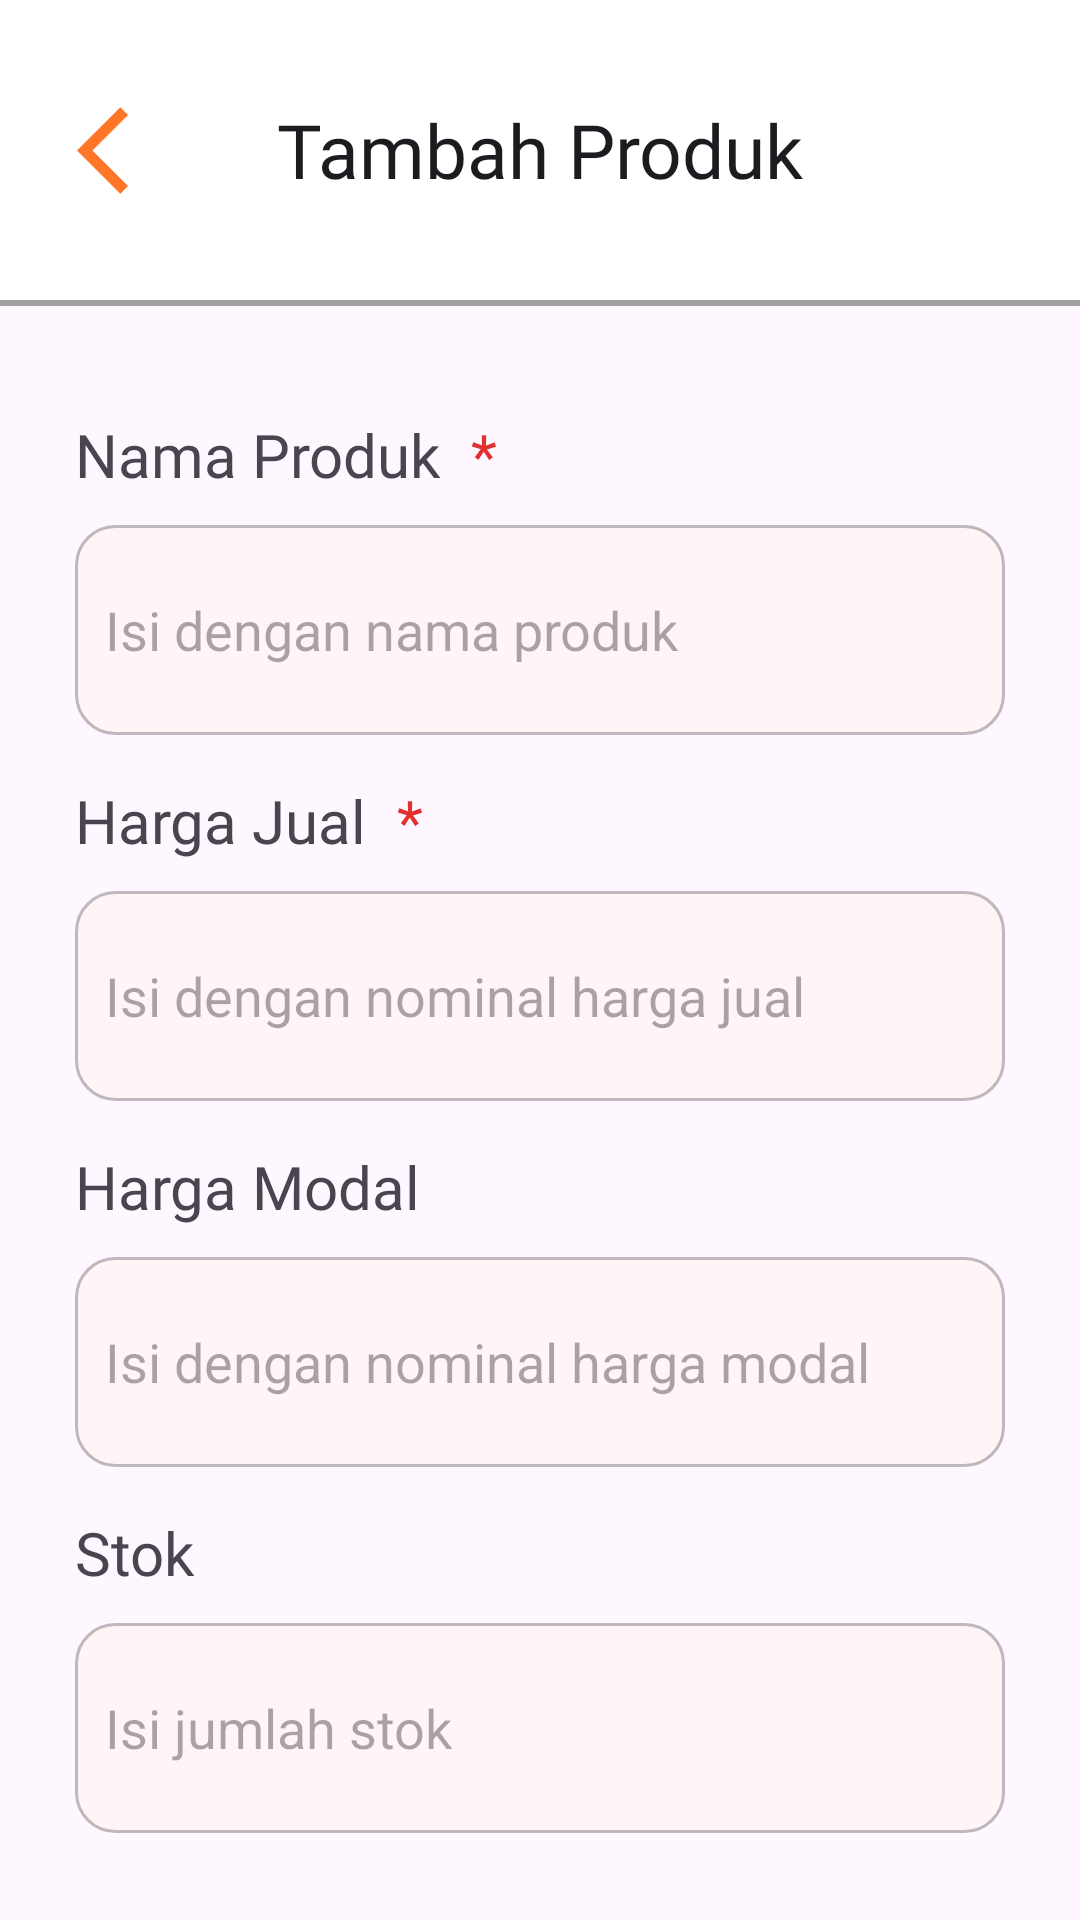

Layout XML and referenced resources for this Android screen:
<!-- AndroidManifest.xml: application theme Theme.TokoLia -->
<!-- res/layout/activity_tambah_produk.xml -->
<?xml version="1.0" encoding="utf-8"?>
<androidx.constraintlayout.widget.ConstraintLayout xmlns:android="http://schemas.android.com/apk/res/android"
    xmlns:app="http://schemas.android.com/apk/res-auto"
    xmlns:tools="http://schemas.android.com/tools"
    android:layout_width="match_parent"
    android:layout_height="match_parent"
    tools:context=".TambahProduk">

    <com.google.android.material.appbar.AppBarLayout
        android:id="@+id/appBarLayout4"
        android:layout_width="match_parent"
        android:layout_height="wrap_content"
        app:layout_constraintEnd_toEndOf="parent"
        app:layout_constraintStart_toStartOf="parent"
        app:layout_constraintTop_toTopOf="parent">

        <com.google.android.material.appbar.MaterialToolbar
            android:id="@+id/produkToolbar"
            android:layout_width="match_parent"
            android:layout_height="100dp"
            android:background="?attr/colorOnPrimary"
            android:minHeight="?attr/actionBarSize"
            android:paddingStart="15dp"
            android:theme="?attr/actionBarTheme"
            app:buttonGravity="center_vertical"
            app:navigationIcon="@drawable/baseline_arrow_back_ios_24"
            app:title="Tambah Produk"
            app:titleCentered="true"
            app:titleTextAppearance="@style/TextAppearance.AppCompat.Widget.ActionBar.Title2" />

    </com.google.android.material.appbar.AppBarLayout>

    <View
        android:id="@+id/view2"
        style="@style/Divider"
        android:background="@color/divider"
        app:layout_constraintEnd_toEndOf="parent"
        app:layout_constraintStart_toStartOf="parent"
        app:layout_constraintTop_toBottomOf="@+id/appBarLayout4" />

    <LinearLayout
        android:layout_width="match_parent"
        android:layout_height="wrap_content"
        android:orientation="vertical"
        android:paddingHorizontal="25dp"
        android:paddingTop="30dp"
        app:layout_constraintEnd_toEndOf="parent"
        app:layout_constraintStart_toStartOf="parent"
        app:layout_constraintTop_toBottomOf="@+id/appBarLayout4">

        <LinearLayout
            android:layout_width="wrap_content"
            android:layout_height="wrap_content"
            android:orientation="horizontal">

            <TextView
                android:id="@+id/textView9"
                android:layout_width="wrap_content"
                android:layout_height="wrap_content"
                android:layout_marginTop="8dp"
                android:layout_marginEnd="10dp"
                android:layout_marginBottom="10dp"
                android:layout_weight="1"
                android:fontFamily="@font/poppins_medium"
                android:text="Nama Produk"
                android:textSize="20sp" />

            <TextView
                android:id="@+id/textView13"
                android:layout_width="wrap_content"
                android:layout_height="wrap_content"
                android:layout_marginTop="8dp"
                android:layout_weight="1"
                android:fontFamily="@font/poppins_medium"
                android:text="*"
                android:textColor="@color/redish"
                android:textSize="20sp" />

        </LinearLayout>

        <EditText
            android:id="@+id/editTextNamaProduk"
            android:layout_width="match_parent"
            android:layout_height="70dp"
            android:layout_weight="1"
            android:background="@drawable/background_recycler"
            android:ems="10"
            android:hint="Isi dengan nama produk"
            android:inputType="text"
            android:paddingStart="10dp" />

        <LinearLayout
            android:layout_width="wrap_content"
            android:layout_height="match_parent"
            android:orientation="horizontal">

            <TextView
                android:id="@+id/textView15"
                android:layout_width="wrap_content"
                android:layout_height="wrap_content"
                android:layout_marginTop="15dp"
                android:layout_marginEnd="10dp"
                android:layout_marginBottom="10dp"
                android:layout_weight="1"
                android:fontFamily="@font/poppins_medium"
                android:text="Harga Jual"
                android:textSize="20sp" />

            <TextView
                android:id="@+id/textView16"
                android:layout_width="wrap_content"
                android:layout_height="wrap_content"
                android:layout_marginTop="15dp"
                android:layout_weight="1"
                android:fontFamily="@font/poppins_medium"
                android:text="*"
                android:textColor="@color/redish"
                android:textSize="20sp" />
        </LinearLayout>

        <EditText
            android:id="@+id/editNumberHargaJual"
            android:layout_width="match_parent"
            android:layout_height="70dp"
            android:background="@drawable/background_recycler"
            android:ems="10"
            android:hint="Isi dengan nominal harga jual"
            android:inputType="number"
            android:paddingStart="10dp" />

        <TextView
            android:id="@+id/textView19"
            android:layout_width="match_parent"
            android:layout_height="wrap_content"
            android:layout_marginTop="15dp"
            android:layout_marginBottom="10dp"
            android:fontFamily="@font/poppins_medium"
            android:text="Harga Modal"
            android:textSize="20sp" />

        <EditText
            android:id="@+id/editNumberHargaModal"
            android:layout_width="match_parent"
            android:layout_height="70dp"
            android:background="@drawable/background_recycler"
            android:ems="10"
            android:hint="Isi dengan nominal harga modal"
            android:inputType="number"
            android:paddingStart="10dp" />

        <TextView
            android:id="@+id/textView17"
            android:layout_width="match_parent"
            android:layout_height="wrap_content"
            android:layout_marginTop="15dp"
            android:layout_marginBottom="10dp"
            android:fontFamily="@font/poppins_medium"
            android:text="Stok"
            android:textSize="20sp" />

        <EditText
            android:id="@+id/editNumberStok"
            android:layout_width="match_parent"
            android:layout_height="70dp"
            android:background="@drawable/background_recycler"
            android:ems="10"
            android:hint="Isi jumlah stok"
            android:inputType="number"
            android:paddingStart="10dp" />

        <Button
            android:id="@+id/buttonSimpanProduk"
            android:layout_width="match_parent"
            android:layout_height="wrap_content"
            android:layout_marginVertical="40dp"
            android:fontFamily="@font/poppins_medium"
            android:text="Simpan"
            android:textSize="20sp"
            app:cornerRadius="10dp" />

    </LinearLayout>

</androidx.constraintlayout.widget.ConstraintLayout>
<!-- resources referenced by this layout -->
<resources>
  <color name="divider">#80494848</color>
  <color name="redish">#FFE13030</color>
  <!-- drawable background_recycler (drawable) -->
  <?xml version="1.0" encoding="utf-8"?>
  <shape xmlns:android="http://schemas.android.com/apk/res/android">
  
      <solid
          android:color="#40FFEADB"
          />
      <corners
          android:radius="13dp"
          />
      <stroke
          android:color="#40000000"
          android:width="1dp"/>
  </shape>
  <!-- drawable baseline_arrow_back_ios_24 (drawable) -->
  <vector android:autoMirrored="true" android:height="35dp"
      android:tint="?attr/colorPrimary" android:viewportHeight="24"
      android:viewportWidth="24" android:width="35dp" xmlns:android="http://schemas.android.com/apk/res/android">
      <path android:fillColor="@android:color/white" android:pathData="M11.67,3.87L9.9,2.1 0,12l9.9,9.9 1.77,-1.77L3.54,12z"/>
  </vector>
  <style name="Divider">
          <item name="android:layout_width">match_parent</item>
          <item name="android:layout_height">2dp</item>
          <item name="colorOnBackground">@color/black</item>
      </style>
  <style name="TextAppearance.AppCompat.Widget.ActionBar.Title2" parent="@android:style/TextAppearance">
          <item name="fontFamily">@font/poppins_medium</item>
          <item name="android:textSize">25sp</item>
      </style>
  <style name="Theme.TokoLia" parent="Base.Theme.TokoLia" />
  <color name="black">#FF000000</color>
  <style name="Base.Theme.TokoLia" parent="Theme.Material3.DayNight.NoActionBar">
          
          <item name="colorPrimary">@color/mainorange</item>
          <item name="colorPrimaryVariant">@color/mainorange</item>
          <item name="colorOnPrimary">@color/white</item>
  
          <item name="colorSecondary">@color/white</item>
          <item name="colorSecondaryVariant">@color/white</item>
          <item name="colorOnSecondary">@color/mainorange</item>
      </style>
  <color name="mainorange">#FFFF7629</color>
  <color name="white">#FFFFFFFF</color>
</resources>
